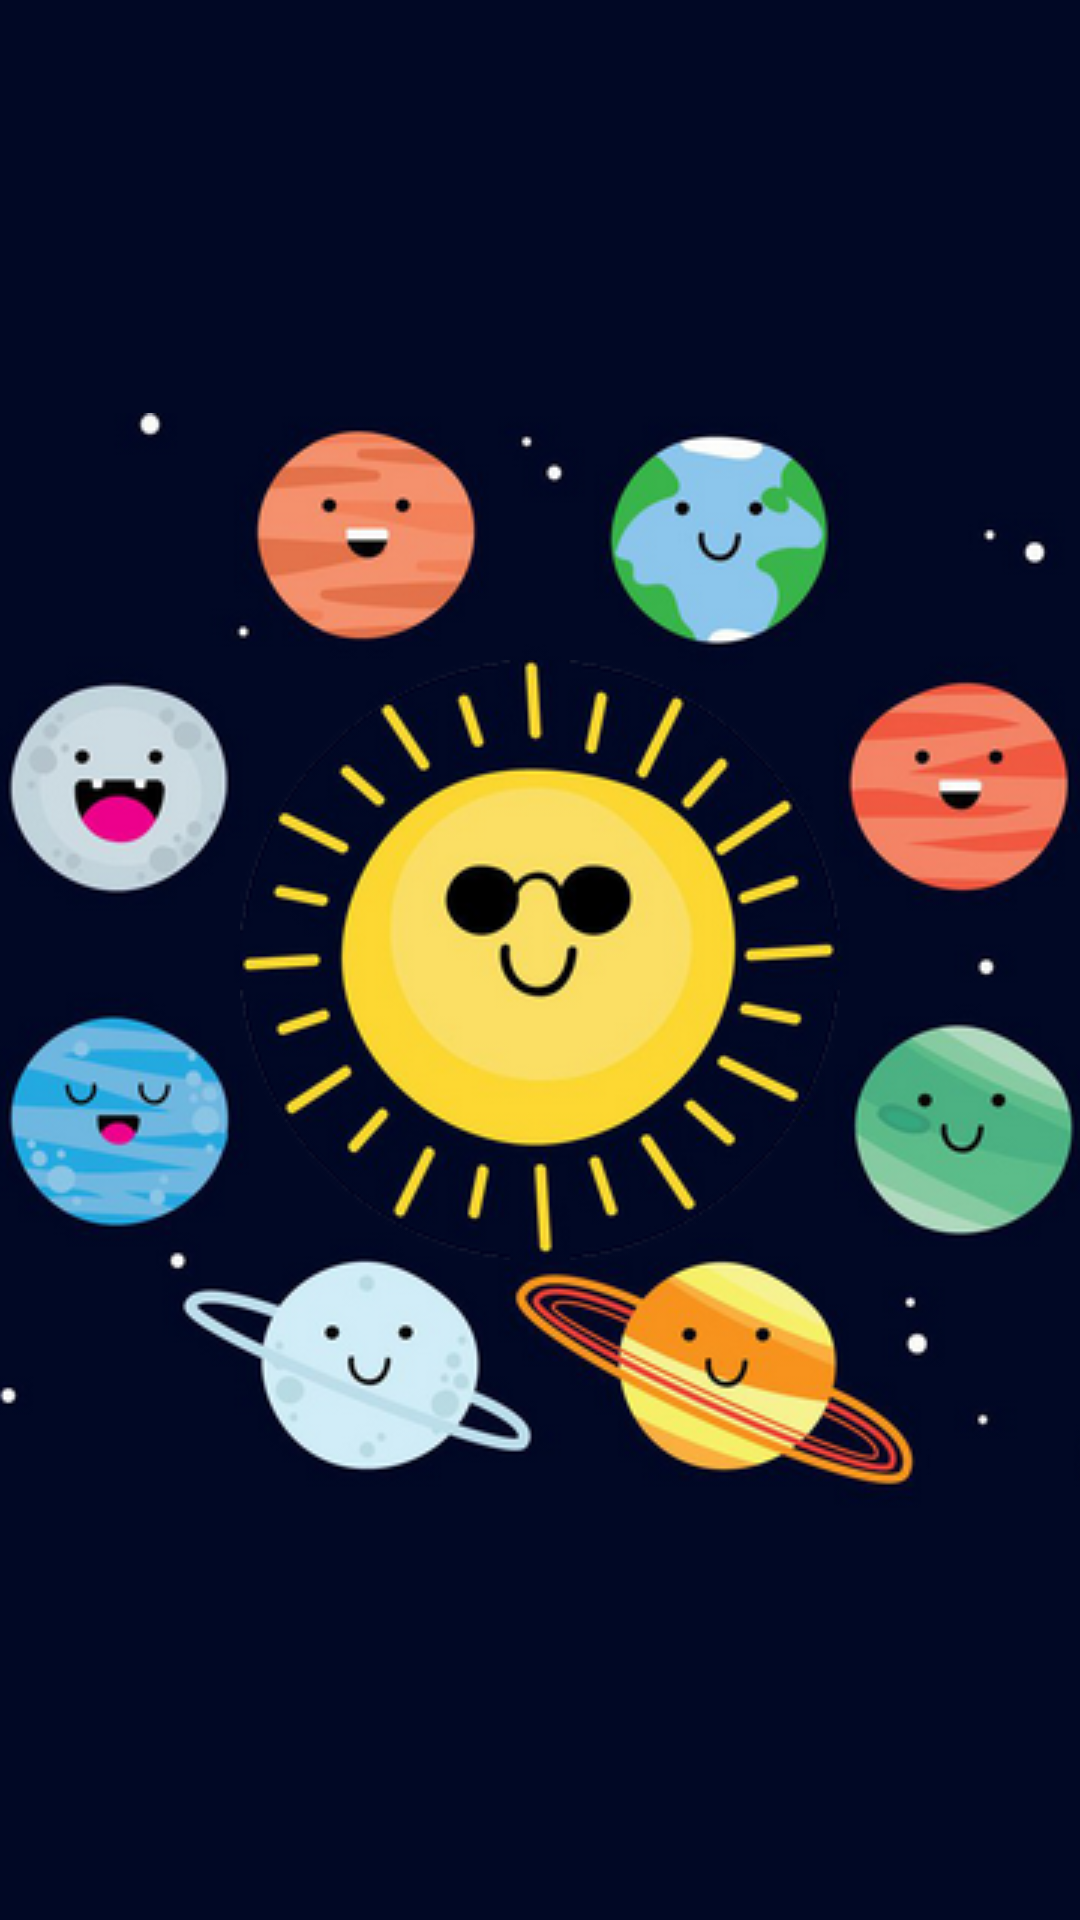

Android layout source for this screen:
<!-- AndroidManifest.xml: application theme Theme.Nasa -->
<!-- res/layout/activity_animation.xml -->
<?xml version="1.0" encoding="utf-8"?>
<androidx.constraintlayout.widget.ConstraintLayout xmlns:android="http://schemas.android.com/apk/res/android"
    xmlns:app="http://schemas.android.com/apk/res-auto"
    android:layout_width="match_parent"
    android:background="#010825"
    android:layout_height="match_parent">

    <ImageView
        android:id="@+id/imgPlanet"
        android:layout_width="365dp"
        android:layout_height="365dp"
        android:src="@drawable/sun_and_planet"
        app:layout_constraintBottom_toBottomOf="parent"
        app:layout_constraintEnd_toEndOf="parent"
        app:layout_constraintStart_toStartOf="parent"
        app:layout_constraintTop_toTopOf="parent" />

    <ImageView
        android:id="@+id/imgSun"
        android:layout_width="200dp"
        android:layout_height="200dp"
        android:src="@drawable/sun"
        app:layout_constraintBottom_toBottomOf="parent"
        app:layout_constraintEnd_toEndOf="parent"
        app:layout_constraintStart_toStartOf="parent"
        app:layout_constraintTop_toTopOf="parent"/>


</androidx.constraintlayout.widget.ConstraintLayout>
<!-- resources referenced by this layout -->
<resources>
  <!-- drawable sun: png bitmap (drawable, 63530 bytes) -->
  <!-- drawable sun_and_planet: png bitmap (drawable, 183544 bytes) -->
  <style name="Theme.Nasa" parent="Theme.MaterialComponents.DayNight.NoActionBar">
  
          <item name="android:statusBarColor">@color/red_500</item>
          <item name="android:navigationBarColor">@color/red_500</item>
          <item name="colorPrimary">@color/red_600</item>
          <item name="colorOnPrimary">@color/white</item>
          <item name="colorPrimaryContainer">@color/red_100</item>
          <item name="colorOnPrimaryContainer">@color/red_900</item>
          <item name="colorPrimaryInverse">@color/red_200</item>
          <item name="colorSecondary">@color/red_600</item>
          <item name="colorOnSecondary">@color/white</item>
          <item name="colorSecondaryContainer">@color/red_100</item>
          <item name="colorOnSecondaryContainer">@color/red_900</item>
          <item name="colorTertiary">@color/red_600</item>
          <item name="colorOnTertiary">#712323</item>
          <item name="colorTertiaryContainer">@color/red_100</item>
          <item name="colorOnTertiaryContainer">@color/red_900</item>
  
          <item name="materialButtonStyle">@style/myButtonStyle</item>
          <item name="bottomAppBarStyle">@style/myBottomAppBarStyle</item>
      </style>
  //Зеленая тема
  <color name="red_500">#FF4234</color>
  <color name="red_600">#FB3D2F</color>
  <color name="white">#ffffff</color>
  <color name="red_100">#FBC7CC</color>
  <color name="red_900">#AE0B0B</color>
  <color name="red_200">#FB4844</color>
  <style name="myButtonStyle" parent="Widget.MaterialComponents.Button">
  
      </style>
  <style name="myBottomAppBarStyle" parent="Widget.MaterialComponents.BottomAppBar">
          <item name="backgroundTint">@color/red_600</item>
      </style>
</resources>
